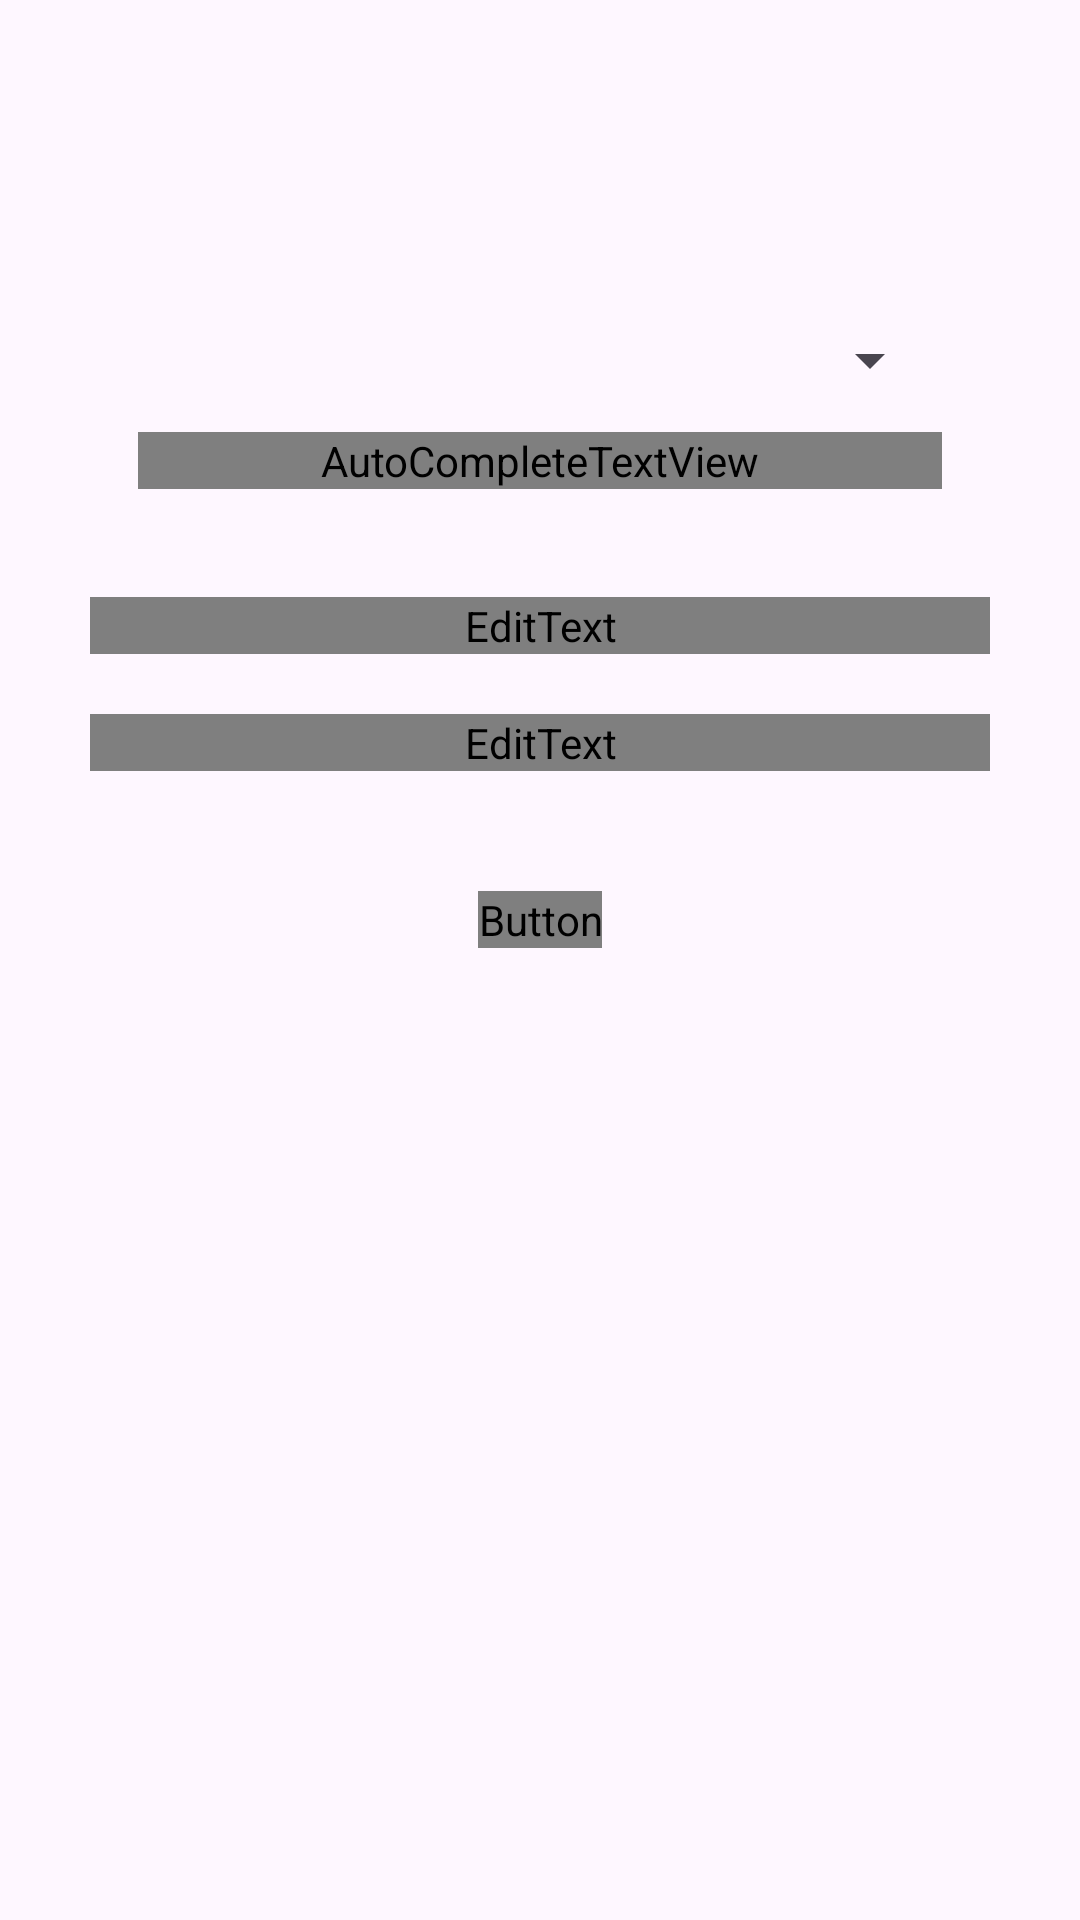

Write the Android layout XML for this screen, with the resource values it uses.
<!-- AndroidManifest.xml: application theme Theme.UVTOrganiser -->
<!-- res/layout/fragment_add_teme.xml -->
<?xml version="1.0" encoding="utf-8"?>
<androidx.constraintlayout.widget.ConstraintLayout xmlns:android="http://schemas.android.com/apk/res/android"
    xmlns:app="http://schemas.android.com/apk/res-auto"
    xmlns:tools="http://schemas.android.com/tools"
    android:layout_width="match_parent"
    android:layout_height="match_parent"
    tools:context=".AddTeme"
    android:padding="30dp">

    <androidx.coordinatorlayout.widget.CoordinatorLayout
        android:id="@+id/choiceboxDiscipline"
        android:layout_width="match_parent"
        android:layout_height="wrap_content"
        android:layout_marginTop="50dp"
        app:layout_constraintEnd_toEndOf="parent"
        app:layout_constraintStart_toStartOf="parent"
        app:layout_constraintTop_toTopOf="parent">

        <com.google.android.material.textfield.TextInputLayout
            style="@style/Widget.Material3.TextInputLayout.OutlinedBox.ExposedDropdownMenu"
            android:layout_width="match_parent"
            android:layout_height="wrap_content"
            android:layout_margin="16dp"
            android:hint="Selecteaza disciplina">

            <AutoCompleteTextView
                android:id="@+id/auto_complete_Discipline"
                android:layout_width="match_parent"
                android:layout_height="wrap_content"
                android:inputType="none" />
        </com.google.android.material.textfield.TextInputLayout>
    </androidx.coordinatorlayout.widget.CoordinatorLayout>

    <EditText
        android:id="@+id/DetaliiTema"
        android:layout_width="match_parent"
        android:layout_height="wrap_content"
        android:layout_marginTop="20dp"
        android:ems="10"
        android:hint="Detalii tema"
        android:inputType="text"
        app:layout_constraintEnd_toEndOf="parent"
        app:layout_constraintStart_toStartOf="parent"
        app:layout_constraintTop_toBottomOf="@id/choiceboxDiscipline" />

    <EditText
        android:id="@+id/termenTema"
        android:layout_width="match_parent"
        android:layout_height="wrap_content"
        android:layout_marginTop="20dp"
        android:ems="10"
        android:hint="Selecteaza data termenului"
        app:layout_constraintEnd_toEndOf="parent"
        app:layout_constraintStart_toStartOf="parent"
        app:layout_constraintTop_toBottomOf="@+id/DetaliiTema" />

    <Button
        android:id="@+id/addTema"
        android:layout_width="wrap_content"
        android:layout_height="wrap_content"
        android:layout_marginStart="100dp"
        android:layout_marginTop="40dp"
        android:layout_marginEnd="100dp"
        android:text="Adauga Tema"
        android:textSize="20sp"
        app:layout_constraintEnd_toEndOf="parent"
        app:layout_constraintStart_toStartOf="parent"
        app:layout_constraintTop_toBottomOf="@+id/termenTema" />

</androidx.constraintlayout.widget.ConstraintLayout>
<!-- resources referenced by this layout -->
<resources>
  <style name="Theme.UVTOrganiser" parent="Theme.Material3.DayNight.NoActionBar">
          
          <item name="colorPrimary">@color/colorPrimary</item>
          <item name="colorPrimaryDark">@color/colorPrimaryDark</item>
          <item name="colorAccent">@color/colorAccent</item>
          <item name="android:textColorPrimary">@color/colorPrimaryText</item>
      </style>
  <!-- not gathered from this repository: default colours our renderer supplied (Android Studio template values) -->
  <color name="colorPrimary">#FF6200EE</color>
  <color name="colorPrimaryDark">#FF3700B3</color>
  <color name="colorAccent">#FF03DAC5</color>
</resources>
